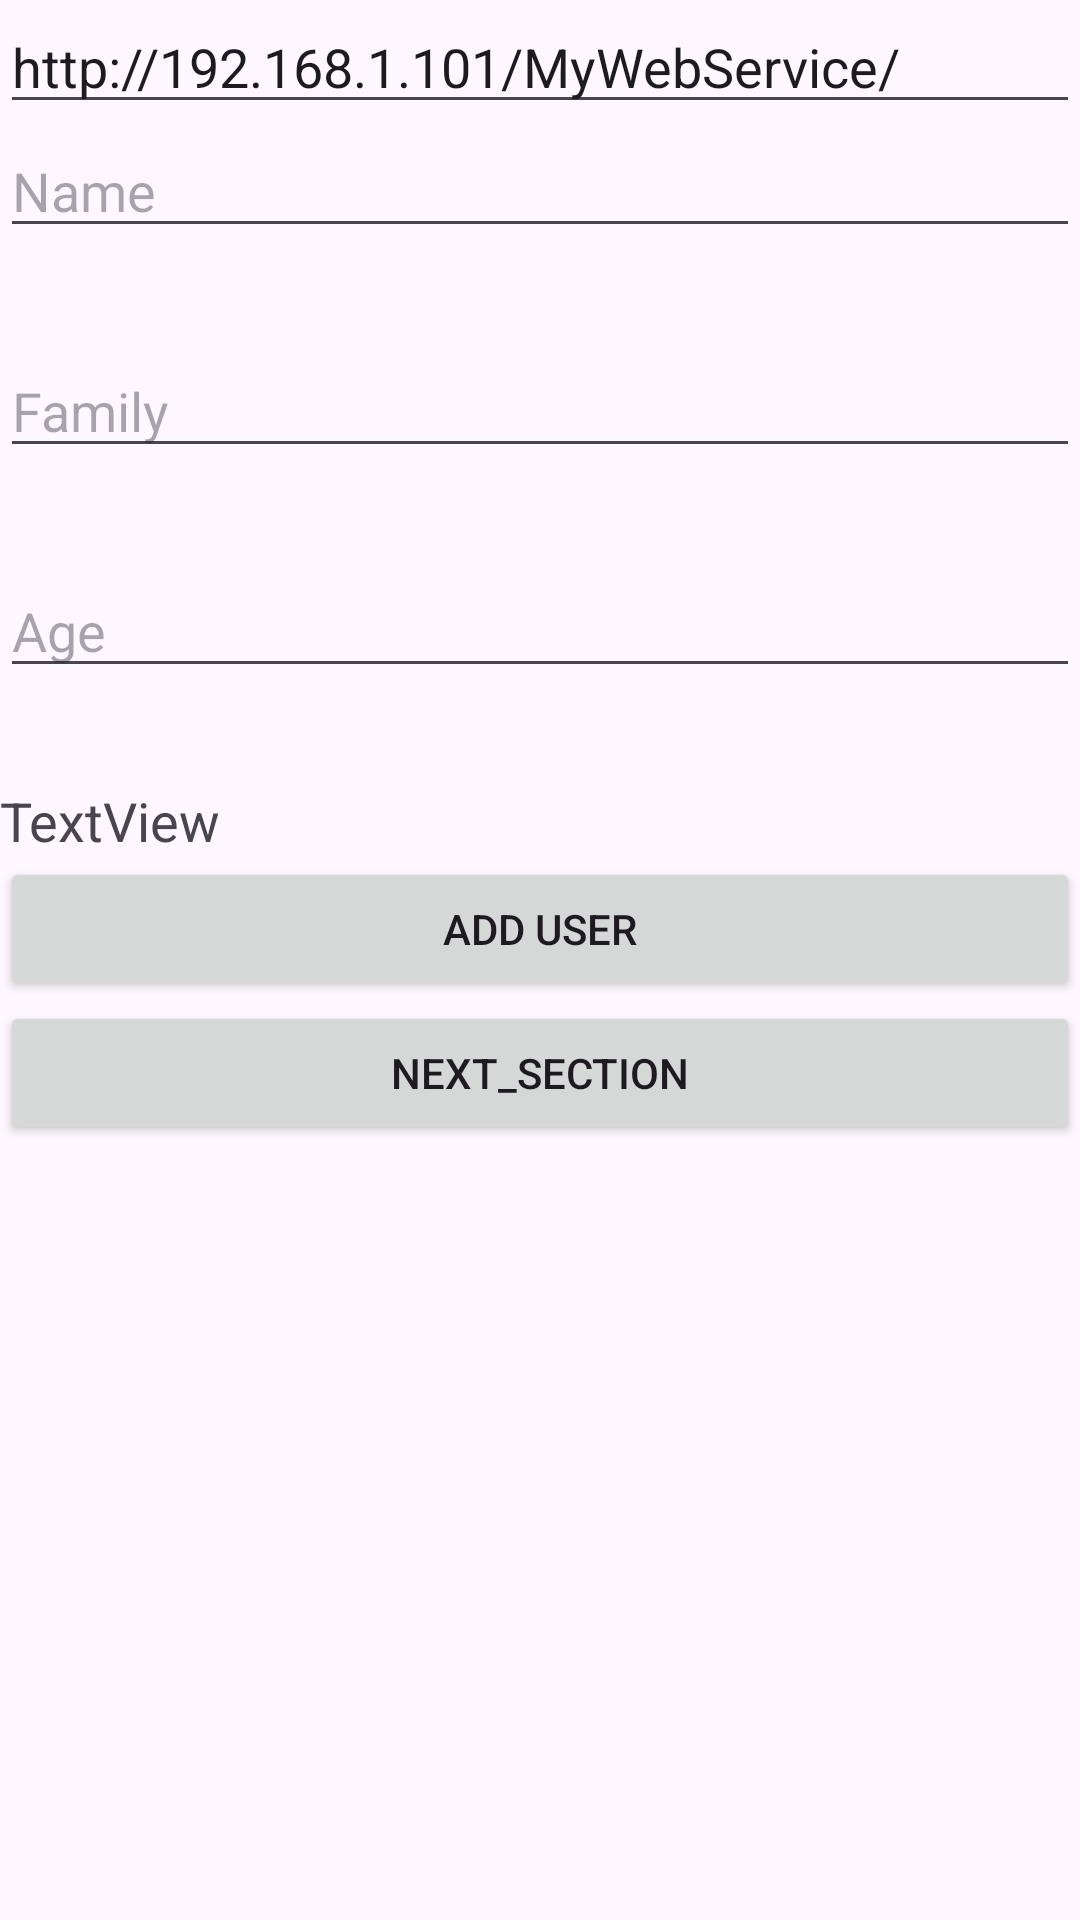

This screen was rendered from an Android layout file. Write that file and the resources it references.
<!-- AndroidManifest.xml: application theme Theme.MyWebservice1 -->
<!-- res/layout/activity_add_user.xml -->
<?xml version="1.0" encoding="utf-8"?>
<androidx.constraintlayout.widget.ConstraintLayout xmlns:android="http://schemas.android.com/apk/res/android"
    xmlns:app="http://schemas.android.com/apk/res-auto"
    xmlns:tools="http://schemas.android.com/tools"
    android:layout_width="match_parent"
    android:layout_height="match_parent"
    tools:context=".webservice.AddUserActivity">

    <EditText
        android:id="@+id/edtLocalHost2"
        android:layout_width="match_parent"
        android:layout_height="wrap_content"
        android:text="@string/http"
        app:layout_constraintEnd_toEndOf="parent"
        app:layout_constraintStart_toStartOf="parent"
        app:layout_constraintTop_toTopOf="parent" />

    <EditText
        android:id="@+id/edtName"
        android:layout_width="match_parent"
        android:layout_height="wrap_content"
        android:ems="10"
        android:hint="Name"
        android:inputType="textPersonName"
        app:layout_constraintEnd_toEndOf="parent"
        app:layout_constraintStart_toStartOf="parent"
        app:layout_constraintTop_toBottomOf="@+id/edtLocalHost2" />

    <EditText
        android:id="@+id/edtFamily"
        android:layout_width="match_parent"
        android:layout_height="wrap_content"
        android:layout_marginTop="32dp"
        android:ems="10"
        android:hint="Family"
        android:inputType="textPersonName"
        app:layout_constraintEnd_toEndOf="parent"
        app:layout_constraintHorizontal_bias="0.0"
        app:layout_constraintStart_toStartOf="parent"
        app:layout_constraintTop_toBottomOf="@+id/edtName" />

    <EditText
        android:id="@+id/edtAge"
        android:layout_width="match_parent"
        android:layout_height="wrap_content"
        android:layout_marginTop="32dp"
        android:ems="10"
        android:hint="Age"
        android:inputType="number"
        app:layout_constraintEnd_toEndOf="parent"
        app:layout_constraintHorizontal_bias="1.0"
        app:layout_constraintStart_toStartOf="parent"
        app:layout_constraintTop_toBottomOf="@+id/edtFamily" />


    <Button
        android:id="@+id/btnAddUser"
        android:layout_width="match_parent"
        android:layout_height="wrap_content"
        android:text="Add User"
        app:layout_constraintEnd_toEndOf="parent"
        app:layout_constraintStart_toStartOf="parent"
        app:layout_constraintTop_toBottomOf="@+id/txtShowUsers1" />

    <TextView
        android:id="@+id/txtShowUsers1"
        android:layout_width="match_parent"
        android:layout_height="wrap_content"
        android:layout_marginTop="32dp"
        android:text="TextView"
        android:textSize="18sp"
        app:layout_constraintEnd_toEndOf="parent"
        app:layout_constraintHorizontal_bias="0.0"
        app:layout_constraintStart_toStartOf="parent"
        app:layout_constraintTop_toBottomOf="@+id/edtAge" />

    <Button
        android:id="@+id/btnNext2"
        android:layout_width="match_parent"
        android:layout_height="wrap_content"
        android:text="@string/next_section"
        app:layout_constraintEnd_toEndOf="parent"
        app:layout_constraintStart_toStartOf="parent"
        app:layout_constraintTop_toBottomOf="@+id/btnAddUser" />
</androidx.constraintlayout.widget.ConstraintLayout>
<!-- resources referenced by this layout -->
<resources>
  <string name="http">http://192.168.1.101/MyWebService/</string>
  <string name="next_section">next_section</string>
  <style name="Theme.MyWebservice1" parent="Base.Theme.MyWebservice1" />
  <style name="Base.Theme.MyWebservice1" parent="Theme.Material3.DayNight.NoActionBar">
          
          
      </style>
</resources>
